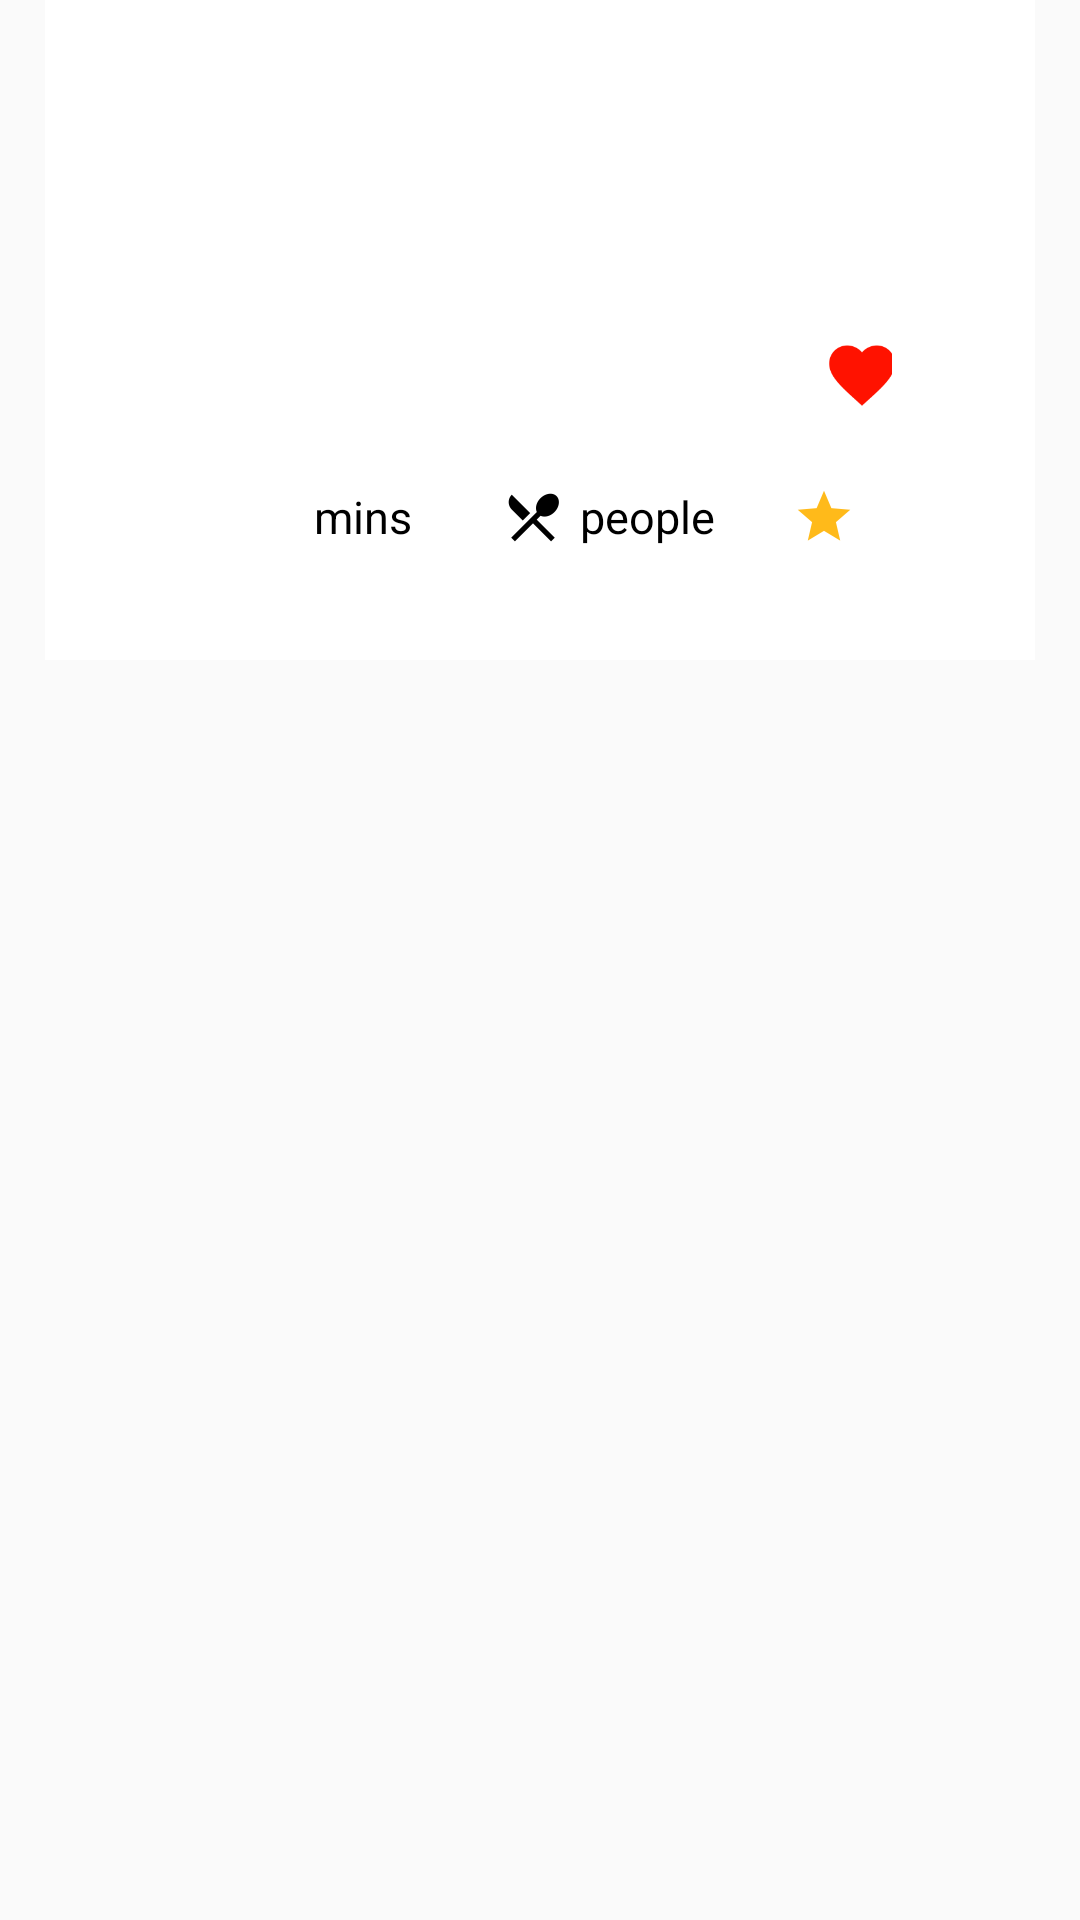

This screen was rendered from an Android layout file. Write that file and the resources it references.
<!-- AndroidManifest.xml: application theme AppTheme -->
<!-- res/layout/activity_list_favorite.xml -->
<?xml version="1.0" encoding="utf-8"?>
<RelativeLayout xmlns:android="http://schemas.android.com/apk/res/android"
    xmlns:tools="http://schemas.android.com/tools"
    android:layout_width="match_parent"
    android:layout_height="wrap_content"
    android:id="@+id/relativeLayout_favorite"
    android:layout_marginBottom="15dp">
    <RelativeLayout
        android:layout_width="400dp"
        android:layout_height="220dp"
        android:layout_marginLeft="15dp"
        android:layout_marginRight="15dp"
        android:id="@+id/favorite_recipe"
        android:background="@color/white"
        tools:ignore="UselessParent">
        <ImageView
            android:layout_width="fill_parent"
            android:layout_height="fill_parent"
            android:scaleType="centerCrop"
            android:id="@+id/favorite_img"
            android:contentDescription="@string/favorite">
        </ImageView>
        <LinearLayout
            android:layout_width="match_parent"
            android:layout_height="wrap_content"
            android:layout_centerHorizontal="true"
            android:adjustViewBounds="true"
            android:layout_marginStart="50dp"
            android:background="@drawable/rounded_corners"
            android:orientation="vertical"
            android:layout_marginTop="100dp">
            <LinearLayout
                android:layout_width="match_parent"
                android:layout_height="match_parent"
                android:orientation="vertical"
                android:layout_marginTop="10dp"
                android:layout_marginBottom="10dp">

                <LinearLayout
                    android:layout_width="match_parent"
                    android:layout_height="wrap_content"
                    android:weightSum="2"
                    android:background="@color/white"
                    android:layout_marginEnd="10dp"
                    android:layout_marginStart="20dp"
                    android:orientation="horizontal"
                    android:gravity="start"
                    tools:ignore="NestedWeights"
                    android:baselineAligned="false">
                    <LinearLayout
                        android:layout_width="0dp"
                        android:layout_height="match_parent"
                        android:layout_weight="1.7"
                        android:orientation="horizontal"
                        android:baselineAligned="false">

                            <TextView
                                android:layout_width="wrap_content"
                                android:layout_height="wrap_content"
                                android:text=""
                                android:textColor="@color/black"
                                android:textSize="20sp"
                                android:textStyle="bold"
                                android:id="@+id/favorite_name"/>
                    </LinearLayout>
                            <LinearLayout
                            android:layout_width="0dp"
                            android:layout_height="match_parent"
                            android:layout_weight="0.2"
                            android:baselineAligned="false"
                                android:gravity="center_vertical">

                                <ToggleButton
                                    android:id="@+id/toggleButton_favorite1"
                                    style="@style/toggleButton"
                                    android:layout_width="30dp"
                                    android:layout_height="30dp"
                                    android:layout_marginEnd="30dp"
                                    android:background="@drawable/favourite_toggle_bg"
                                    android:checked="true"/>
                            </LinearLayout>
                        </LinearLayout>

                <LinearLayout
                    android:layout_width="match_parent"
                    android:layout_height="wrap_content"
                    android:background="@color/white"
                    android:layout_marginStart="20dp"
                    android:orientation="vertical">

                    <TextView
                        android:layout_width="wrap_content"
                        android:layout_height="wrap_content"
                        android:text=""
                        android:textColor="@color/black"
                        android:textSize="15sp"
                        android:id="@+id/favorite_chef"/>
                </LinearLayout>
                <LinearLayout
                    android:layout_width="match_parent"
                    android:layout_height="match_parent"
                    android:background="@color/white"
                    android:layout_marginLeft="20dp"
                    android:layout_marginRight="20dp"
                    android:orientation="horizontal"
                    android:gravity="start"
                    android:baselineAligned="false">
                    <LinearLayout
                        android:layout_width="0dp"
                        android:layout_height="match_parent"
                        android:layout_weight="3"
                        android:orientation="horizontal"
                        android:baselineAligned="false">
                        <LinearLayout
                            android:layout_width="match_parent"
                            android:layout_height="match_parent"
                            android:layout_weight="1"
                            android:gravity="center"
                            tools:ignore="NestedWeights">

                            <ImageView
                                android:layout_width="24dp"
                                android:layout_height="24dp"
                                android:background="@mipmap/ic_launcher_clock"
                                android:contentDescription="@string/cooking_time"/>

                            <TextView
                                android:layout_width="wrap_content"
                                android:layout_height="wrap_content"
                                android:text=""
                                android:textColor="@color/black"
                                android:textSize="15sp"
                                android:id="@+id/favorite_time"/>
                            <TextView
                                android:layout_width="wrap_content"
                                android:layout_height="wrap_content"
                                android:text="@string/mins"
                                android:textColor="@color/black"
                                android:textSize="15sp"/>
                        </LinearLayout>
                        <LinearLayout
                            android:layout_width="match_parent"
                            android:layout_height="match_parent"
                            android:layout_weight="1"
                            android:gravity="center">

                            <ImageView
                                android:layout_width="24dp"
                                android:layout_height="24dp"
                                android:background="@mipmap/ic_launcher_servings"
                                android:contentDescription="@string/serving"/>

                            <TextView
                                android:layout_width="wrap_content"
                                android:layout_height="wrap_content"
                                android:text=""
                                android:textColor="@color/black"
                                android:textSize="15sp"
                                android:id="@+id/favorite_serving"/>
                            <TextView
                                android:layout_width="wrap_content"
                                android:layout_height="wrap_content"
                                android:text="@string/people"
                                android:textColor="@color/black"
                                android:textSize="15sp"/>
                        </LinearLayout>
                        <LinearLayout
                            android:layout_width="match_parent"
                            android:layout_height="match_parent"
                            android:layout_weight="1.3"
                            android:gravity="center"
                            tools:ignore="UseCompoundDrawables">

                            <ImageView
                                android:layout_width="24dp"
                                android:layout_height="24dp"
                                android:background="@mipmap/ic_launcher_rating"
                                android:contentDescription="@string/rating"/>

                            <TextView
                                android:layout_width="wrap_content"
                                android:layout_height="wrap_content"
                                android:text=""
                                android:textColor="@color/black"
                                android:textSize="15sp"
                                android:gravity="end"
                                android:id="@+id/favorite_rating"/>
                        </LinearLayout>
                    </LinearLayout>


                </LinearLayout>

            </LinearLayout>
        </LinearLayout>
    </RelativeLayout>


</RelativeLayout>
<!-- resources referenced by this layout -->
<resources>
  <color name="black">@android:color/black</color>
  <color name="white">@android:color/white</color>
  <!-- drawable favourite_toggle_bg (drawable) -->
  <?xml version="1.0" encoding="utf-8"?>
  <selector xmlns:android="http://schemas.android.com/apk/res/android">
      <item android:state_checked="true"
          android:drawable="@mipmap/favorite_yes" />
      <item android:state_checked="false"
          android:drawable="@mipmap/favorite_no" />
  </selector>
  <!-- mipmap ic_launcher_rating: png bitmap (mipmap-hdpi, 1073 bytes) -->
  <!-- mipmap ic_launcher_servings: png bitmap (mipmap-hdpi, 1260 bytes) -->
  <string name="cooking_time">Cooking Time</string>
  <string name="favorite">Favorite</string>
  <string name="mins">" mins"</string>
  <string name="people">" people"</string>
  <string name="rating">Rating</string>
  <string name="serving">Servings</string>
  <style name="toggleButton">
          <item name="android:textOn" />
          <item name="android:textOff" />
      </style>
  <style name="AppTheme" parent="Theme.AppCompat.Light.DarkActionBar">
          
          <item name="colorPrimary">@color/colorPrimary</item>
          <item name="colorPrimaryDark">@color/colorPrimaryDark</item>
          <item name="colorAccent">@color/colorAccent</item>
          <item name="android:actionBarStyle">@color/background</item>
      </style>
  <color name="colorPrimary">#6200EE</color>
  <color name="colorPrimaryDark">#3700B3</color>
  <color name="colorAccent">#03DAC5</color>
  <color name="background">#E2E2EA</color>
</resources>
